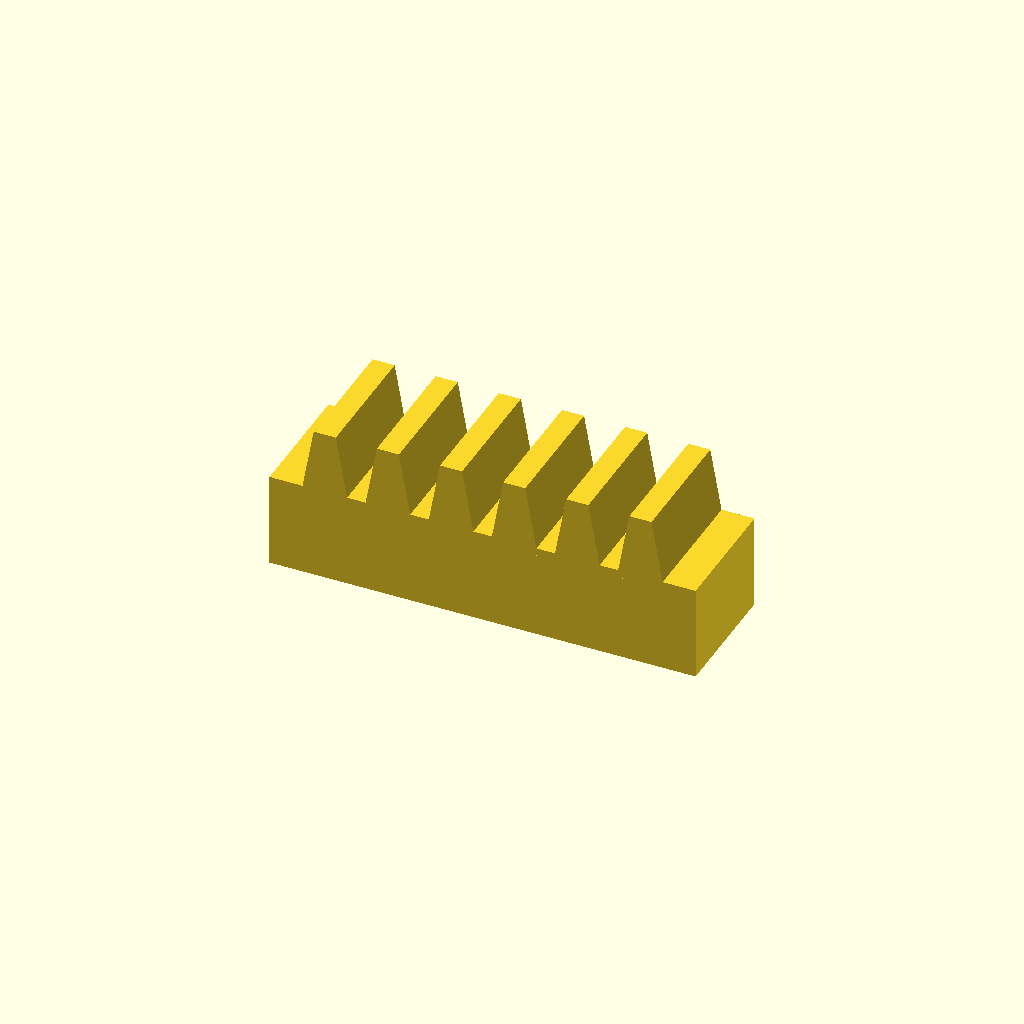
Cell 1 — every parameter at its default value.
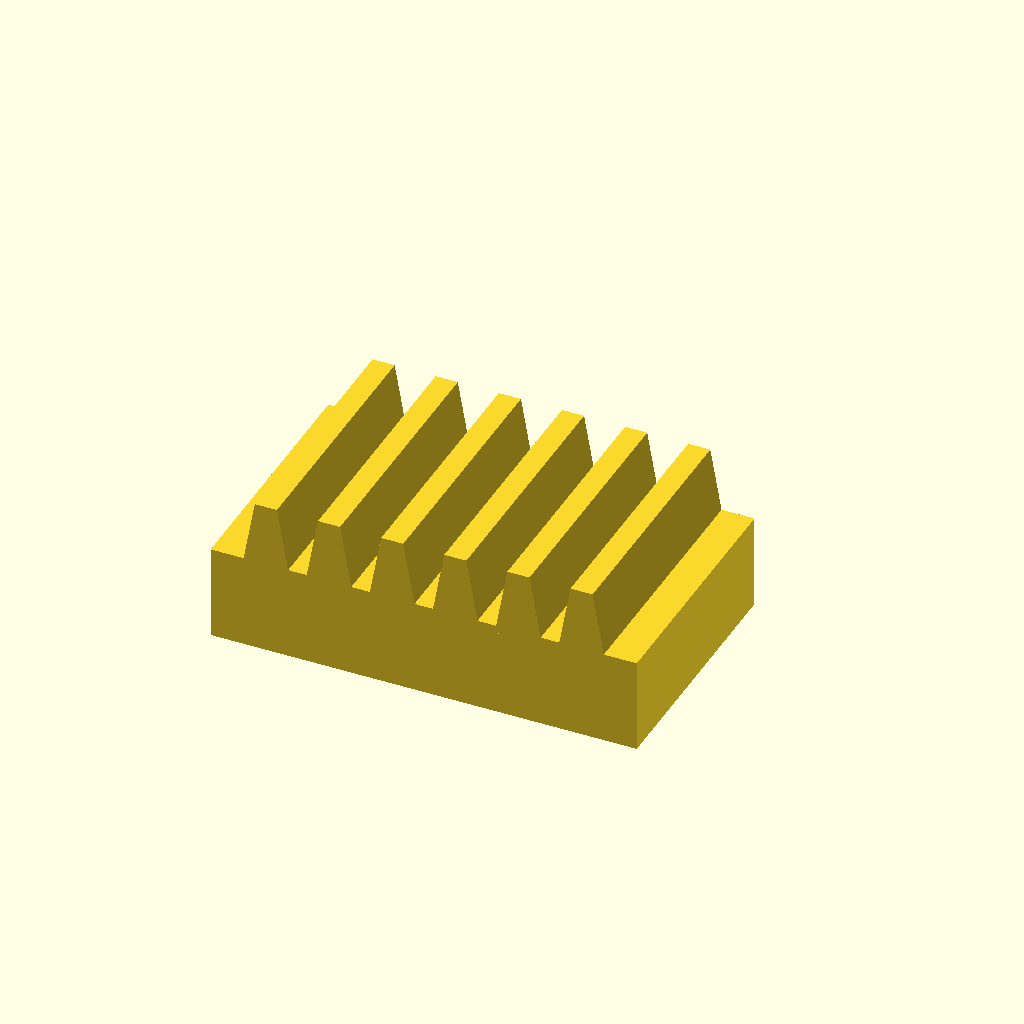
Cell 2: the same model with bar_w = 32.
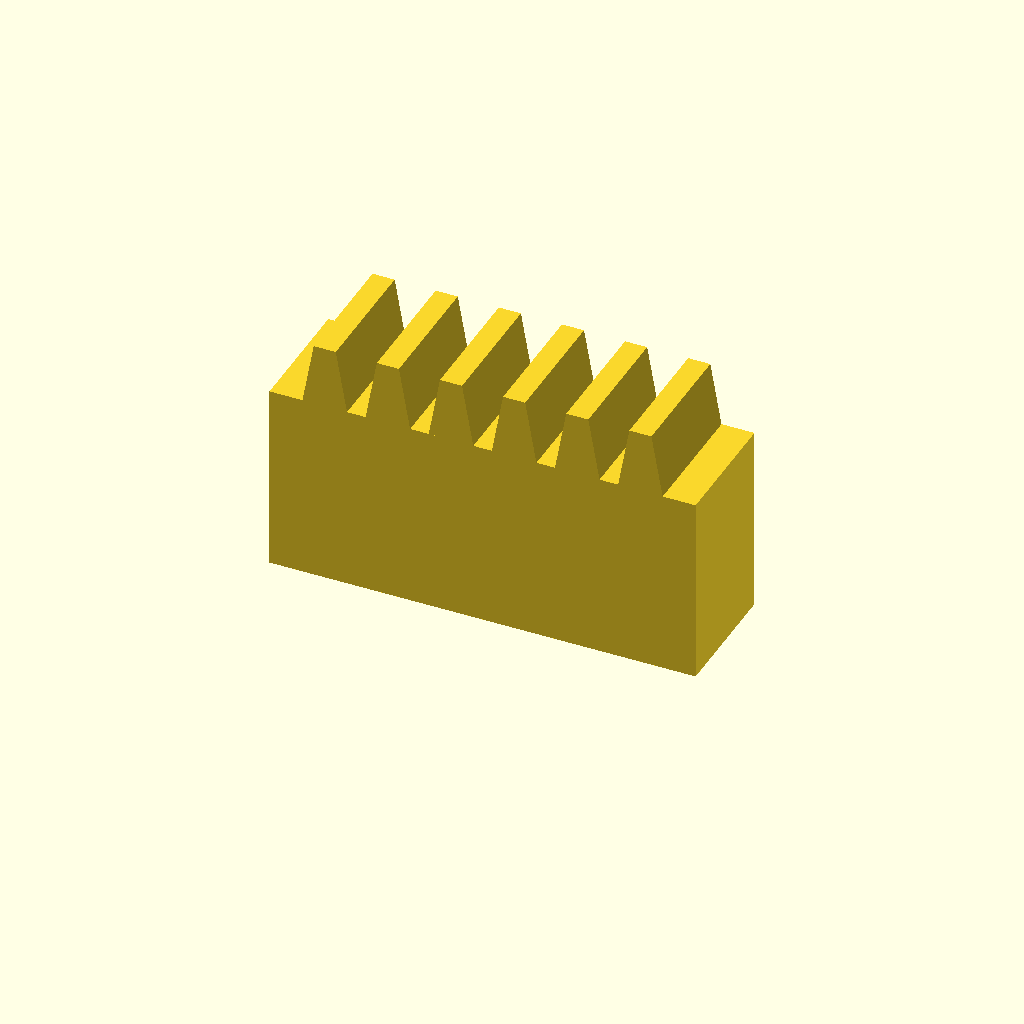
Cell 3: bar_h = 24 (everything else at default).
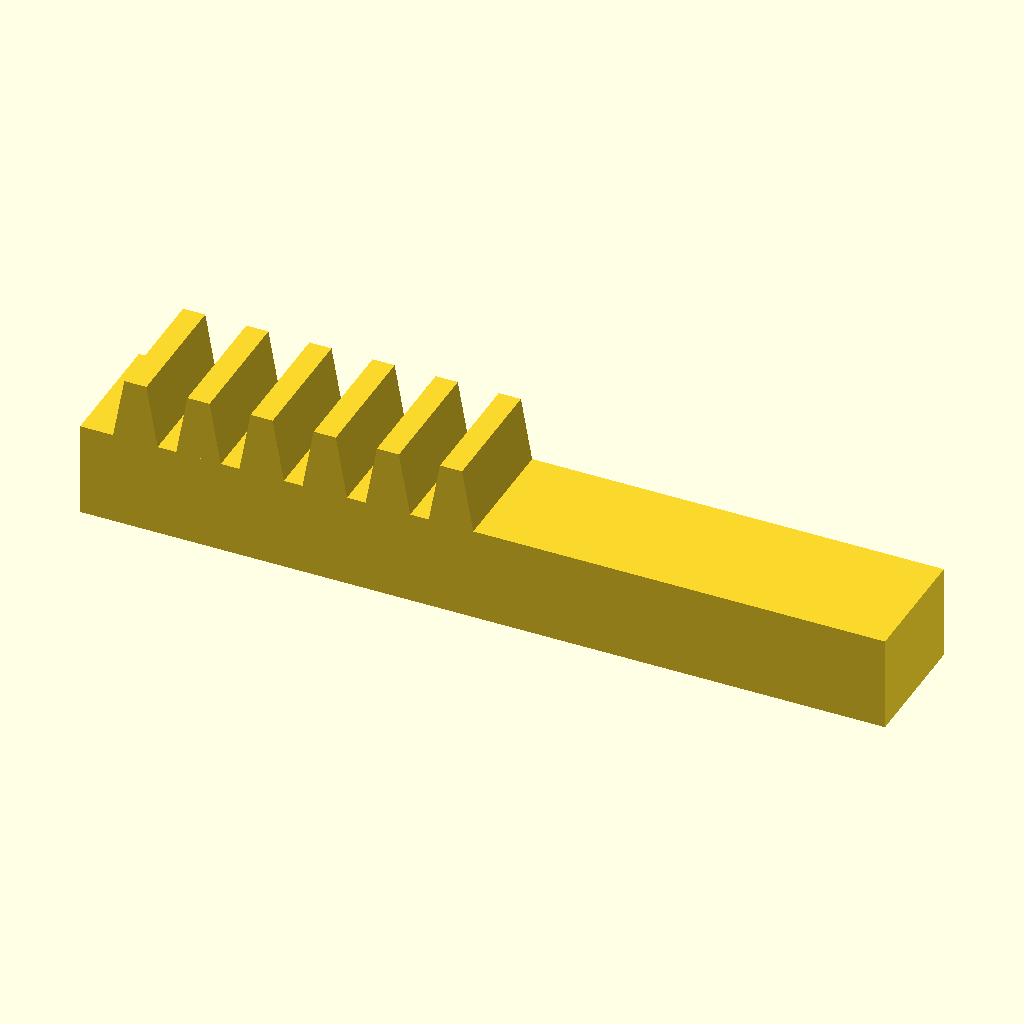
Cell 4 — teeth set to 12, the other parameters unchanged.
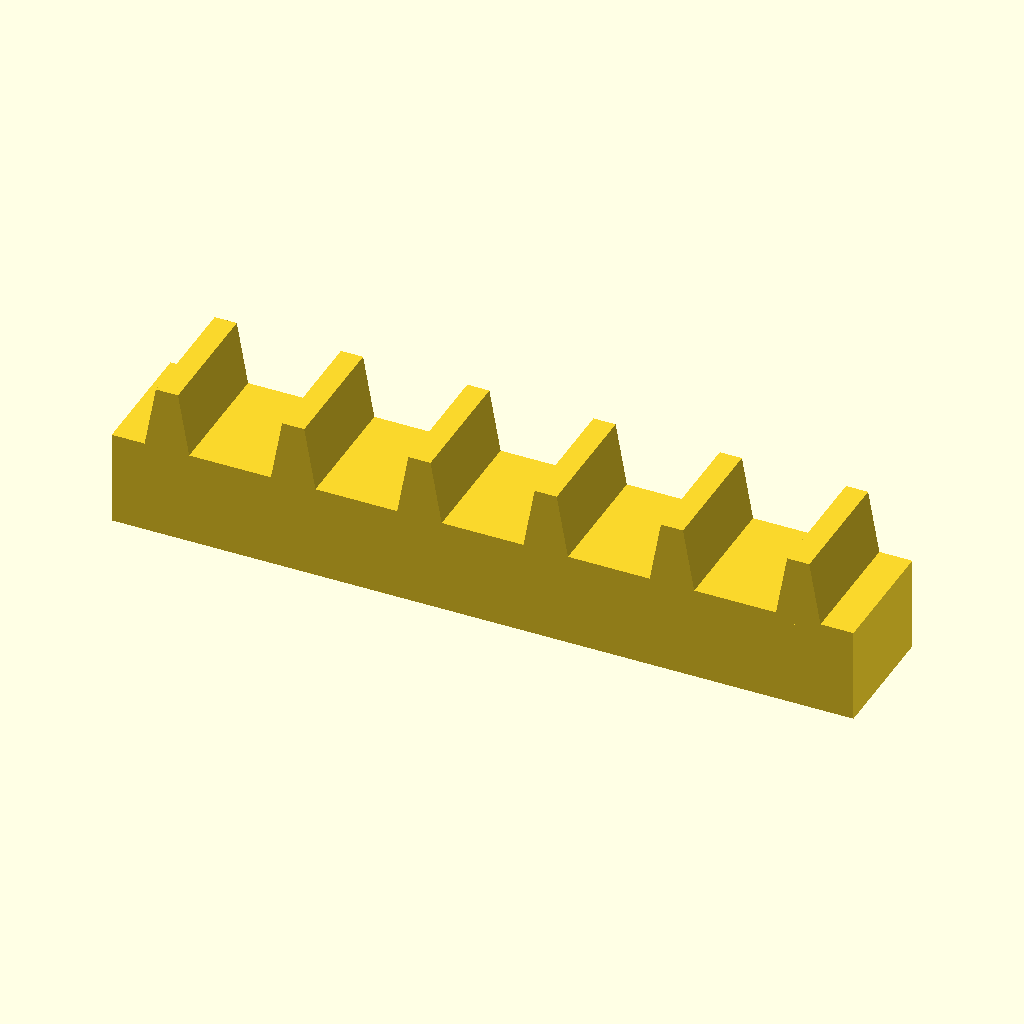
Cell 5: the same model with pitch = 16.
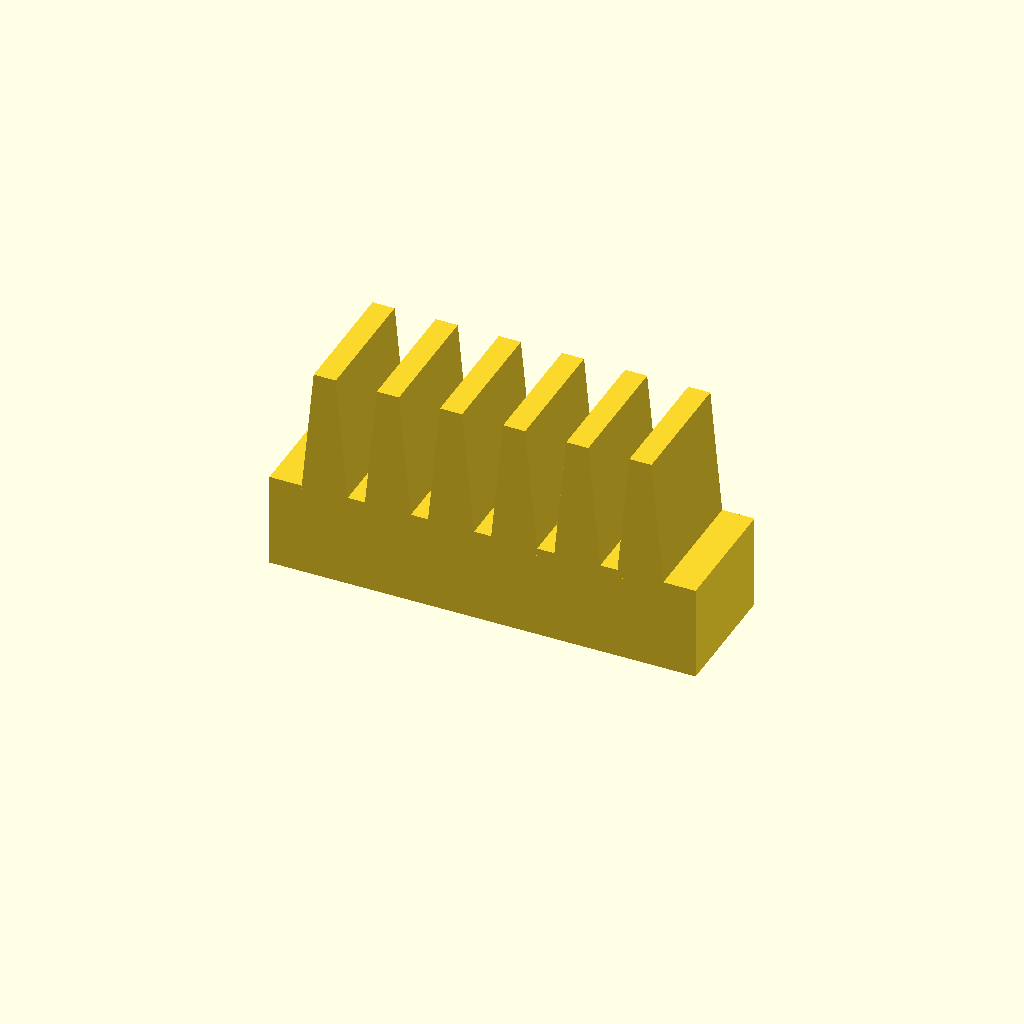
Cell 6 — tooth_h set to 16, the other parameters unchanged.
One fixed orthographic camera (rotation 55°, 0°, 25°; colour scheme Cornfield) for every cell.
The OpenSCAD source (optional_data/data/place1/rackbars/part_0114.scad):
$fn = 32;

// ----------------------------------------------------------------------
// Toothed rack, 6 teeth
// 8 mm pitch, 8 mm teeth
// ----------------------------------------------------------------------

// --- parameters (mm) ---
bar_w = 16;     // bar width (Y)
bar_h = 12;     // bar height (Z)
teeth = 6;      // number of teeth
pitch = 8;      // tooth pitch
tooth_h = 8;    // tooth height above the bar
root_w = 6;     // tooth width at the root
crest_w = 2.8;  // tooth width at the crest

// --- derived feature positions (mm) ---
span = (teeth - 1) * pitch;  // = 40   distance between the outer teeth
bar_l = span + root_w + 8;   // = 54   bar length: teeth plus 4 mm at each end
tooth_x = -span / 2;         // = -20   X of the first tooth
height = bar_h + tooth_h;    // = 20   overall height
feature_centers = [
  [tooth_x + 0 * pitch, -bar_w / 2],
  [tooth_x + 1 * pitch, -bar_w / 2],
  [tooth_x + 2 * pitch, -bar_w / 2],
  [tooth_x + 3 * pitch, -bar_w / 2],
  [tooth_x + 4 * pitch, -bar_w / 2],
  [tooth_x + 5 * pitch, -bar_w / 2]
];   // tooth centre line, drives the tooth loop

// bar with a rack of teeth, one extruded trapezoium per centre
module rack_tooth() {
  linear_extrude(height = bar_w)
    polygon(points = [
      [0, 0],
      [root_w, 0],
      [root_w / 2 + crest_w / 2, tooth_h + 1],
      [root_w / 2 - crest_w / 2, tooth_h + 1]
    ]);
}

union() {
  translate([-bar_l / 2, -bar_w, 0]) cube([bar_l, bar_w, bar_h]);
  for (centre = feature_centers)
    translate([centre[0] - root_w / 2, 0, bar_h - 1]) rotate([90, 0, 0]) rack_tooth();
}
Parameter table extracted from the source (name, type, default, range or options):
bar_w: number, default 16
bar_h: number, default 12
teeth: number, default 6
pitch: number, default 8
tooth_h: number, default 8
root_w: number, default 6
crest_w: number, default 2.8
